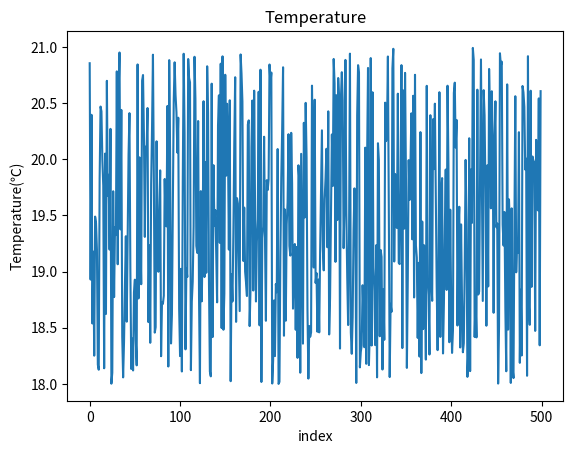

Reproduce this figure in Python.
import numpy as np
import matplotlib.pyplot as plt


class DataGenerator:

    # Initialize the class with the number of values to generate
    def __init__(self, num_value):
        self.num_value = num_value
        self.value = {
            "base": 10,
            "delta": 0.15,
        }

    # Private method to generate random data points
    def __generateDataPoints(self):
        return np.random.random(self.num_value)

    # Public method to get a temperature sensor dataset
    def getTemperatureSensorDataset(self, min, max):

        # Generate the random data points
        x = self.__generateDataPoints()

        # Calculate the range of the temperature values
        m = max - min

        # Minimum temperature value
        c = min

        # Scale and shift the random values to fit within the min and max range
        y = m * x + c

        # Return the value
        return y


def main():

    # Create an instance of the DataGenerator class with 500 data points
    generator = DataGenerator(500)

    # Generate the temperature dataset with values between 18 and 21 degrees Celsius
    y = generator.getTemperatureSensorDataset(18, 21)

    # Plot the generated temperature data
    plt.plot(y)
    plt.title("Temperature")
    plt.xlabel("index")
    plt.ylabel("Temperature(℃)")
    plt.show()


if __name__ == "__main__":
    main()
